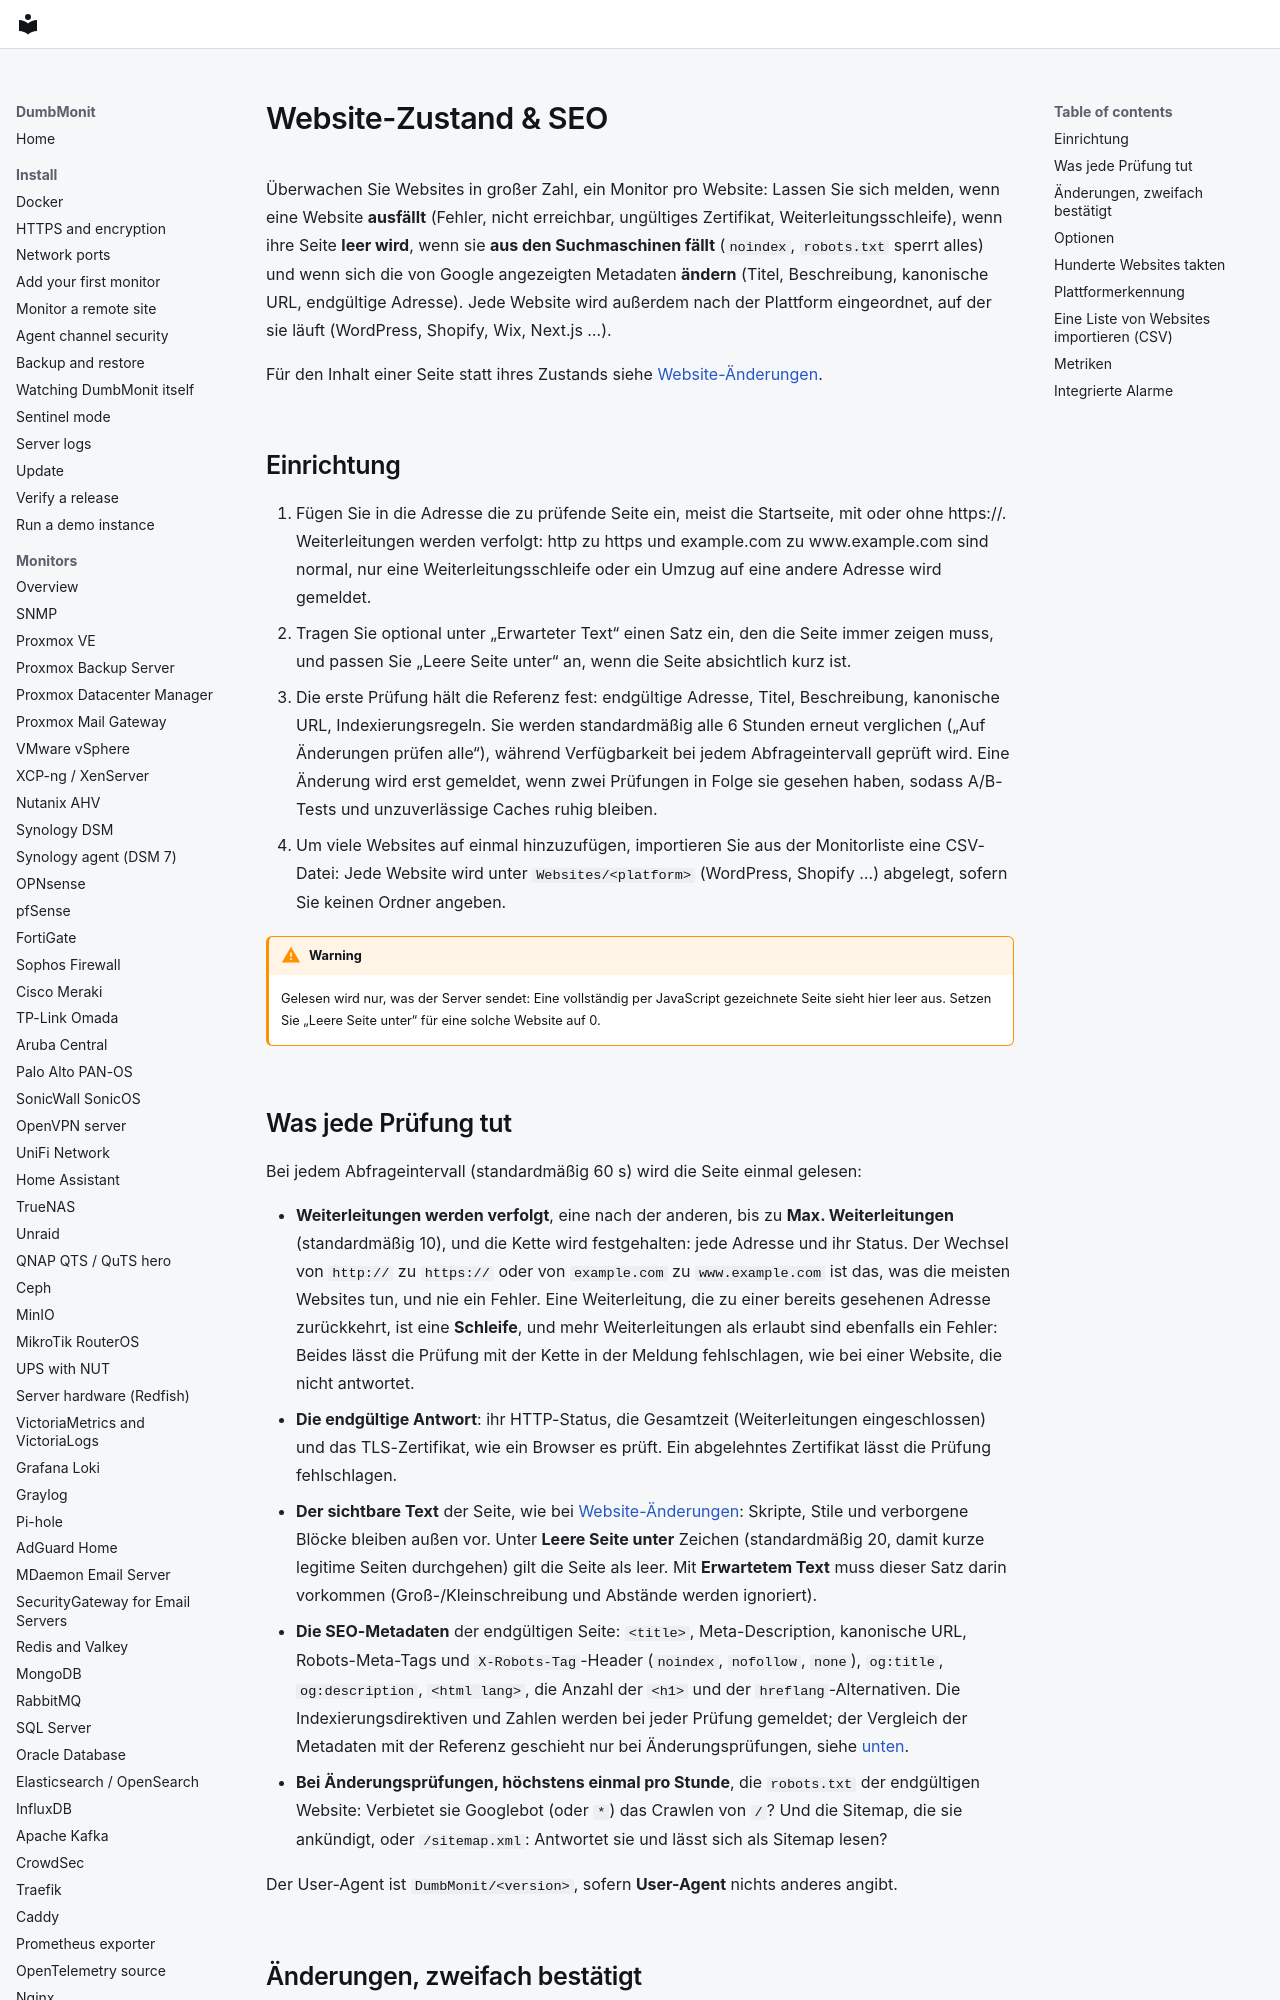

repository: laupernoe/dumbmonit · page: devices/website.de/index.html · generator: mkdocs

# Website-Zustand & SEO {#website-health-seo}

Überwachen Sie Websites in großer Zahl, ein Monitor pro Website: Lassen Sie sich melden, wenn eine
Website **ausfällt** (Fehler, nicht erreichbar, ungültiges Zertifikat, Weiterleitungsschleife),
wenn ihre Seite **leer wird**, wenn sie **aus den Suchmaschinen fällt** (`noindex`, `robots.txt`
sperrt alles) und wenn sich die von Google angezeigten Metadaten **ändern** (Titel,
Beschreibung, kanonische URL, endgültige Adresse). Jede Website wird außerdem nach der
Plattform eingeordnet, auf der sie läuft (WordPress, Shopify, Wix, Next.js …).

Für den Inhalt einer Seite statt ihres Zustands siehe [Website-Änderungen](webchange.md).

## Einrichtung {#set-it-up}

1. Fügen Sie in die Adresse die zu prüfende Seite ein, meist die Startseite, mit oder ohne https://. Weiterleitungen werden verfolgt: http zu https und example.com zu www.example.com sind normal, nur eine Weiterleitungsschleife oder ein Umzug auf eine andere Adresse wird gemeldet.
2. Tragen Sie optional unter „Erwarteter Text“ einen Satz ein, den die Seite immer zeigen muss, und passen Sie „Leere Seite unter“ an, wenn die Seite absichtlich kurz ist.
3. Die erste Prüfung hält die Referenz fest: endgültige Adresse, Titel, Beschreibung, kanonische URL, Indexierungsregeln. Sie werden standardmäßig alle 6 Stunden erneut verglichen („Auf Änderungen prüfen alle“), während Verfügbarkeit bei jedem Abfrageintervall geprüft wird. Eine Änderung wird erst gemeldet, wenn zwei Prüfungen in Folge sie gesehen haben, sodass A/B-Tests und unzuverlässige Caches ruhig bleiben.
4. Um viele Websites auf einmal hinzuzufügen, importieren Sie aus der Monitorliste eine CSV-Datei: Jede Website wird unter `Websites/<platform>` (WordPress, Shopify …) abgelegt, sofern Sie keinen Ordner angeben.

!!! warning
    Gelesen wird nur, was der Server sendet: Eine vollständig per JavaScript gezeichnete Seite sieht hier leer aus. Setzen Sie „Leere Seite unter“ für eine solche Website auf 0.
